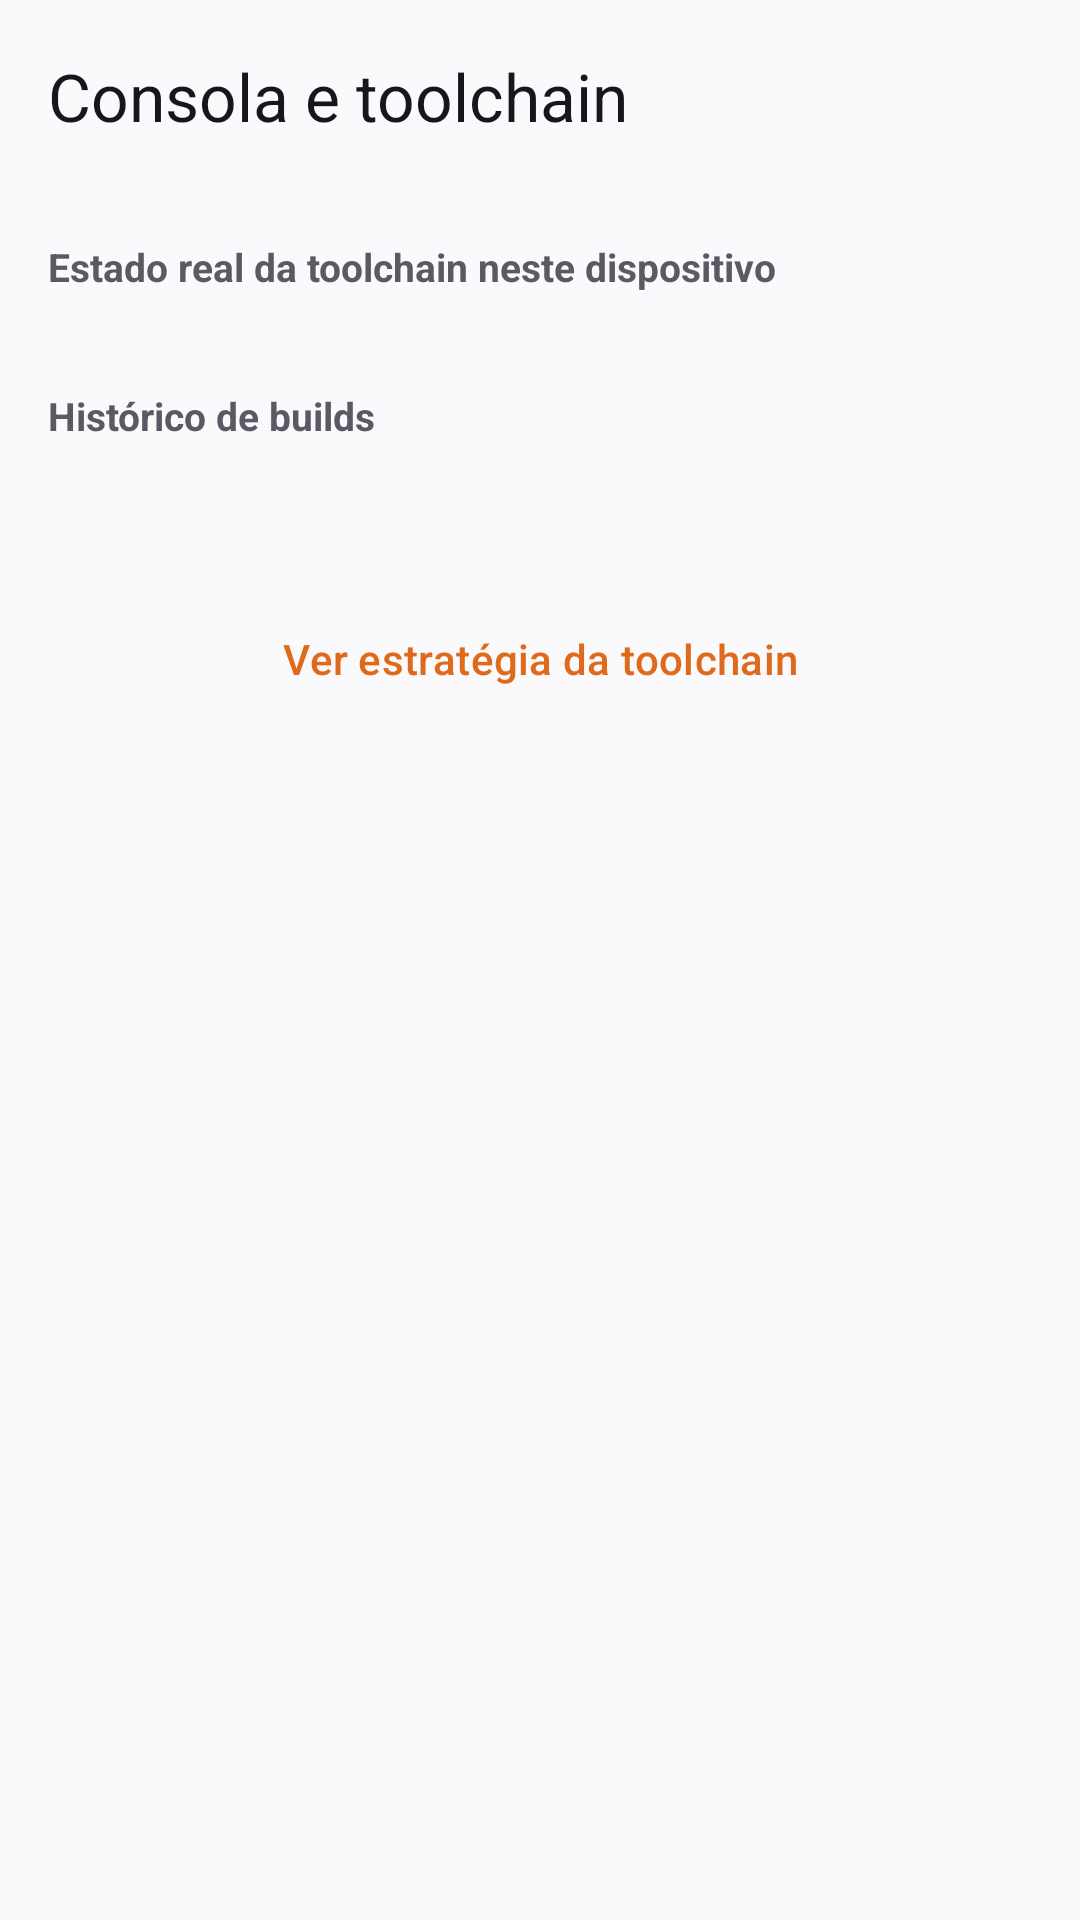

The Android layout XML behind this screen, and the referenced resources:
<!-- AndroidManifest.xml: application theme Theme.CppStudio -->
<!-- res/layout/activity_console.xml -->
<?xml version="1.0" encoding="utf-8"?>
<LinearLayout xmlns:android="http://schemas.android.com/apk/res/android"
    xmlns:app="http://schemas.android.com/apk/res-auto"
    android:layout_width="match_parent"
    android:layout_height="match_parent"
    android:orientation="vertical"
    android:background="@color/bg_color">

    <com.google.android.material.appbar.MaterialToolbar
        android:id="@+id/toolbar"
        android:layout_width="match_parent"
        android:layout_height="?attr/actionBarSize"
        android:background="@color/bg_color"
        app:title="@string/console_title"
        app:titleTextColor="@color/text_c" />

    <ScrollView
        android:layout_width="match_parent"
        android:layout_height="match_parent"
        android:fillViewport="true">

        <LinearLayout
            android:layout_width="match_parent"
            android:layout_height="wrap_content"
            android:orientation="vertical"
            android:padding="16dp">

            <TextView
                android:layout_width="match_parent"
                android:layout_height="wrap_content"
                android:text="@string/toolchain_status"
                android:textColor="@color/text2_c"
                android:textSize="13sp"
                android:textStyle="bold" />

            <LinearLayout
                android:id="@+id/toolchainList"
                android:layout_width="match_parent"
                android:layout_height="wrap_content"
                android:layout_marginTop="8dp"
                android:orientation="vertical" />

            <TextView
                android:layout_width="match_parent"
                android:layout_height="wrap_content"
                android:layout_marginTop="24dp"
                android:text="@string/build_history"
                android:textColor="@color/text2_c"
                android:textSize="13sp"
                android:textStyle="bold" />

            <TextView
                android:id="@+id/historyText"
                android:layout_width="match_parent"
                android:layout_height="wrap_content"
                android:layout_marginTop="8dp"
                android:fontFamily="monospace"
                android:textColor="@color/text_c"
                android:textSize="12sp" />

            <Button
                android:id="@+id/btnToolchainDocs"
                style="@style/Widget.Material3.Button.OutlinedButton"
                android:layout_width="match_parent"
                android:layout_height="wrap_content"
                android:layout_marginTop="24dp"
                android:text="@string/open_toolchain_docs"
                android:textColor="@color/orange_primary" />

        </LinearLayout>
    </ScrollView>

</LinearLayout>
<!-- resources referenced by this layout -->
<resources>
  <color name="bg_color">#FAFAFC</color>
  <color name="orange_primary">#E06A1B</color>
  <color name="text2_c">#5A5A64</color>
  <color name="text_c">#17171B</color>
  <string name="build_history">Histórico de builds</string>
  <string name="console_title">Consola e toolchain</string>
  <string name="open_toolchain_docs">Ver estratégia da toolchain</string>
  <string name="toolchain_status">Estado real da toolchain neste dispositivo</string>
  <style name="Theme.CppStudio" parent="Theme.Material3.DayNight.NoActionBar">
          <item name="colorPrimary">@color/orange_primary</item>
          <item name="colorOnPrimary">#0C0C0E</item>
          <item name="colorPrimaryContainer">@color/orange_bright</item>
          <item name="colorOnPrimaryContainer">#0C0C0E</item>
          <item name="colorSecondary">@color/orange_primary</item>
          <item name="colorSurface">@color/surface_color</item>
          <item name="colorOnSurface">@color/text_c</item>
          <item name="colorError">@color/error_red</item>
          <item name="android:colorBackground">@color/bg_color</item>
          <item name="android:statusBarColor">@color/bg_color</item>
          <item name="android:navigationBarColor">@color/bg_color</item>
          <item name="android:textColorPrimary">@color/text_c</item>
          <item name="android:textColorSecondary">@color/text2_c</item>
          <item name="android:textColorTertiary">@color/text2_c</item>
      </style>
  <color name="orange_bright">#FF8C42</color>
  <color name="surface_color">#FFFFFF</color>
  <color name="error_red">#D32F2F</color>
</resources>
